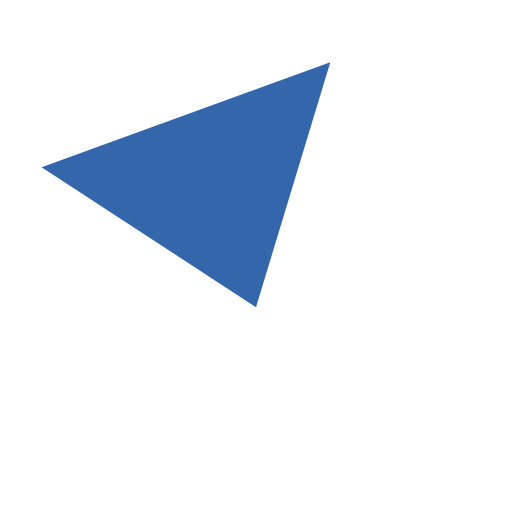
t = 0.00 s
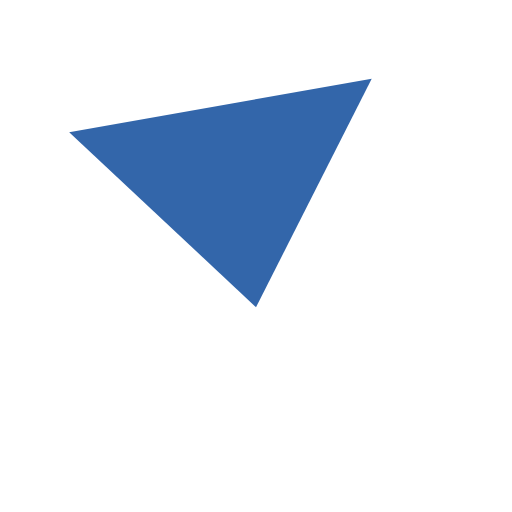
t = 0.23 s
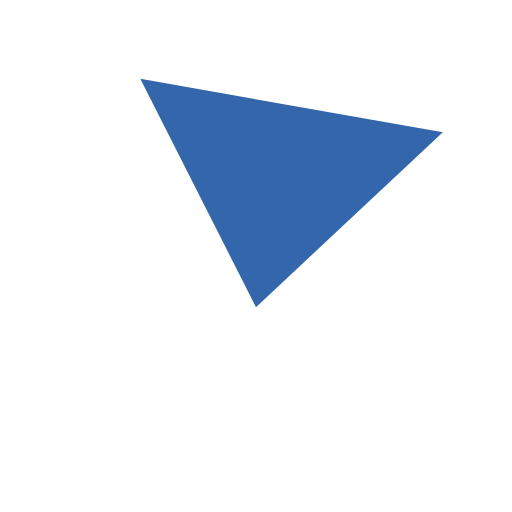
t = 0.68 s
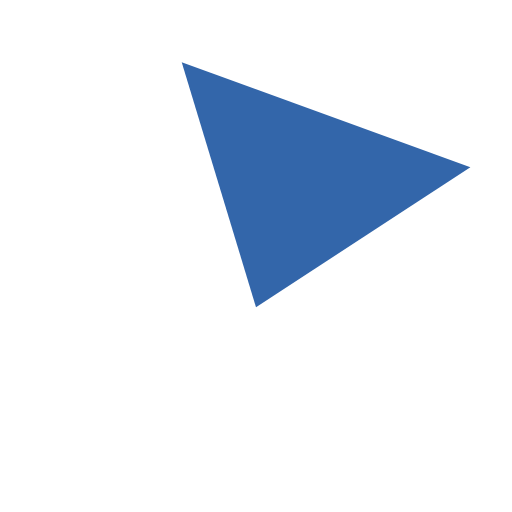
t = 0.90 s
t = 1.13 s: frame unchanged from t = 0.68 s, image omitted
t = 1.58 s: frame unchanged from t = 0.23 s, image omitted

The animated SVG that drew these frames (rendered in a browser with its animation timeline set to each time). Animation: 1 SMIL element (animateTransform=1); one cycle of 1.80 s, repeats indefinitely.

<svg xmlns="http://www.w3.org/2000/svg" viewBox="0 0 100 100"><g transform="translate(10 10)"><g><animateTransform attributeName="transform" type="rotate" values="-20 40 50;20 40 50;-20 40 50" dur="1.8s" repeatCount="indefinite"/><path d="M40 50L10 10L70 10Z" fill="#36a"/></g></g></svg>
